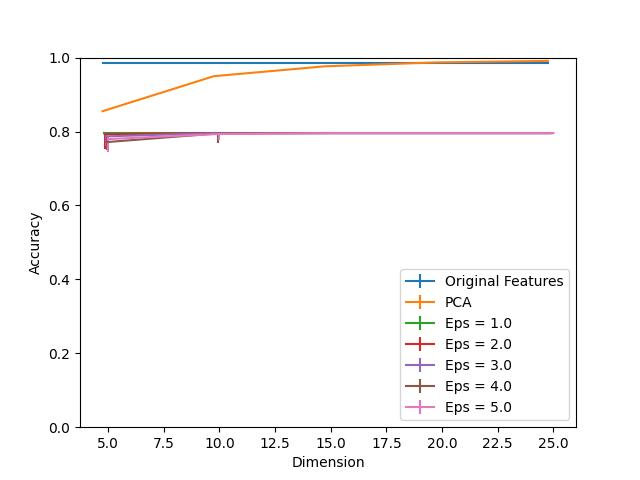

The data file committed next to this chart (first rows):
Dimension, PCA, Eps = 1.0, Eps = 1.0 25, Eps = 1.0 75, Eps = 2.0, Eps = 2.0 25, Eps = 2.0 75, Eps = 3.0, Eps = 3.0 25, Eps = 3.0 75, Eps = 4.0, Eps = 4.0 25, Eps = 4.0 75, Eps = 5.0, Eps = 5.0 25, Eps = 5.0 75, Original Features
5, 0.8549, 0.7958, 0.0, 0.0, 0.7925, 0.04052, 0.003241, 0.7869, 0.02512, 0.006483, 0.7715, 0.02026, 0.01297, 0.7796, 0.03404, 0.005673, 0.9862
10, 0.9498, 0.7958, 0.0, 0.0, 0.7958, 0.0, 0.0, 0.7958, 0.0008104, 0.0, 0.795, 0.02674, 0.0008104, 0.7934, 0.01621, 0.002431, 0.9862
15, 0.9765, 0.7958, 0.0, 0.0, 0.7958, 0.0, 0.0, 0.7958, 0.0, 0.0, 0.7958, 0.001621, 0.0, 0.7958, 0.001621, 0.0, 0.9862
20, 0.987, 0.7958, 0.0, 0.0, 0.7958, 0.0, 0.0, 0.7958, 0.0, 0.0, 0.7958, 0.0008104, 0.0, 0.7958, 0.0, 0.0, 0.9862
25, 0.9911, 0.7958, 0.0, 0.0, 0.7958, 0.0, 0.0, 0.7958, 0.0, 0.0, 0.7958, 0.0, 0.0, 0.7958, 0.0008104, 0.0, 0.9862
